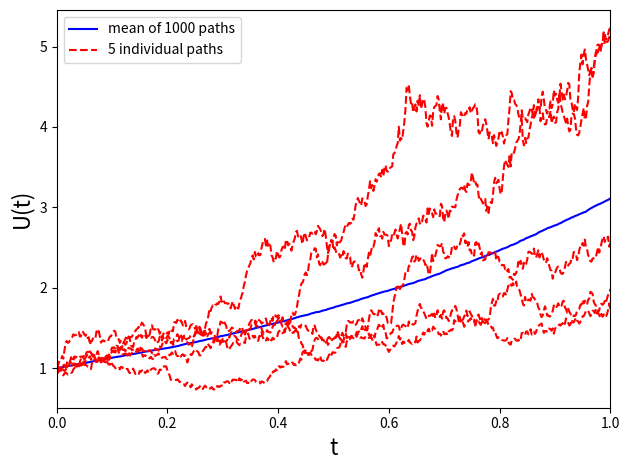

The script that saved this image:
# reference:
#  D. J. Higham "An Algorithmic Introduction to Numerical
#   Simulation of Stochastic Differential Equations"
#   SIAM Review 43 (2001) 525

import numpy as np
import matplotlib.pyplot as plt

np.random.seed(100)
T=1; N=500; dt=T/N; t=np.linspace(0,T,N+1)

M = 1000
W = np.zeros((M, N+1))
dW = np.random.normal(0, dt**0.5, (M,N))
W[:,1:] = np.cumsum(dW, axis=1)
U = np.exp(t + W/2)
U_mean = np.mean(U, axis=0)

plt.plot(t, U_mean, 'b')
plt.plot(t, U[:5].T, 'r--')

print(np.max(np.abs(U_mean - np.exp(9*t/8))))

plt.xlim([0,T])
plt.xlabel('t', fontsize=16)
plt.ylabel('U(t)', fontsize=16)
plt.legend(['mean of 1000 paths', '5 individual paths'])
plt.tight_layout()
plt.savefig('fig2.eps')
plt.show()
